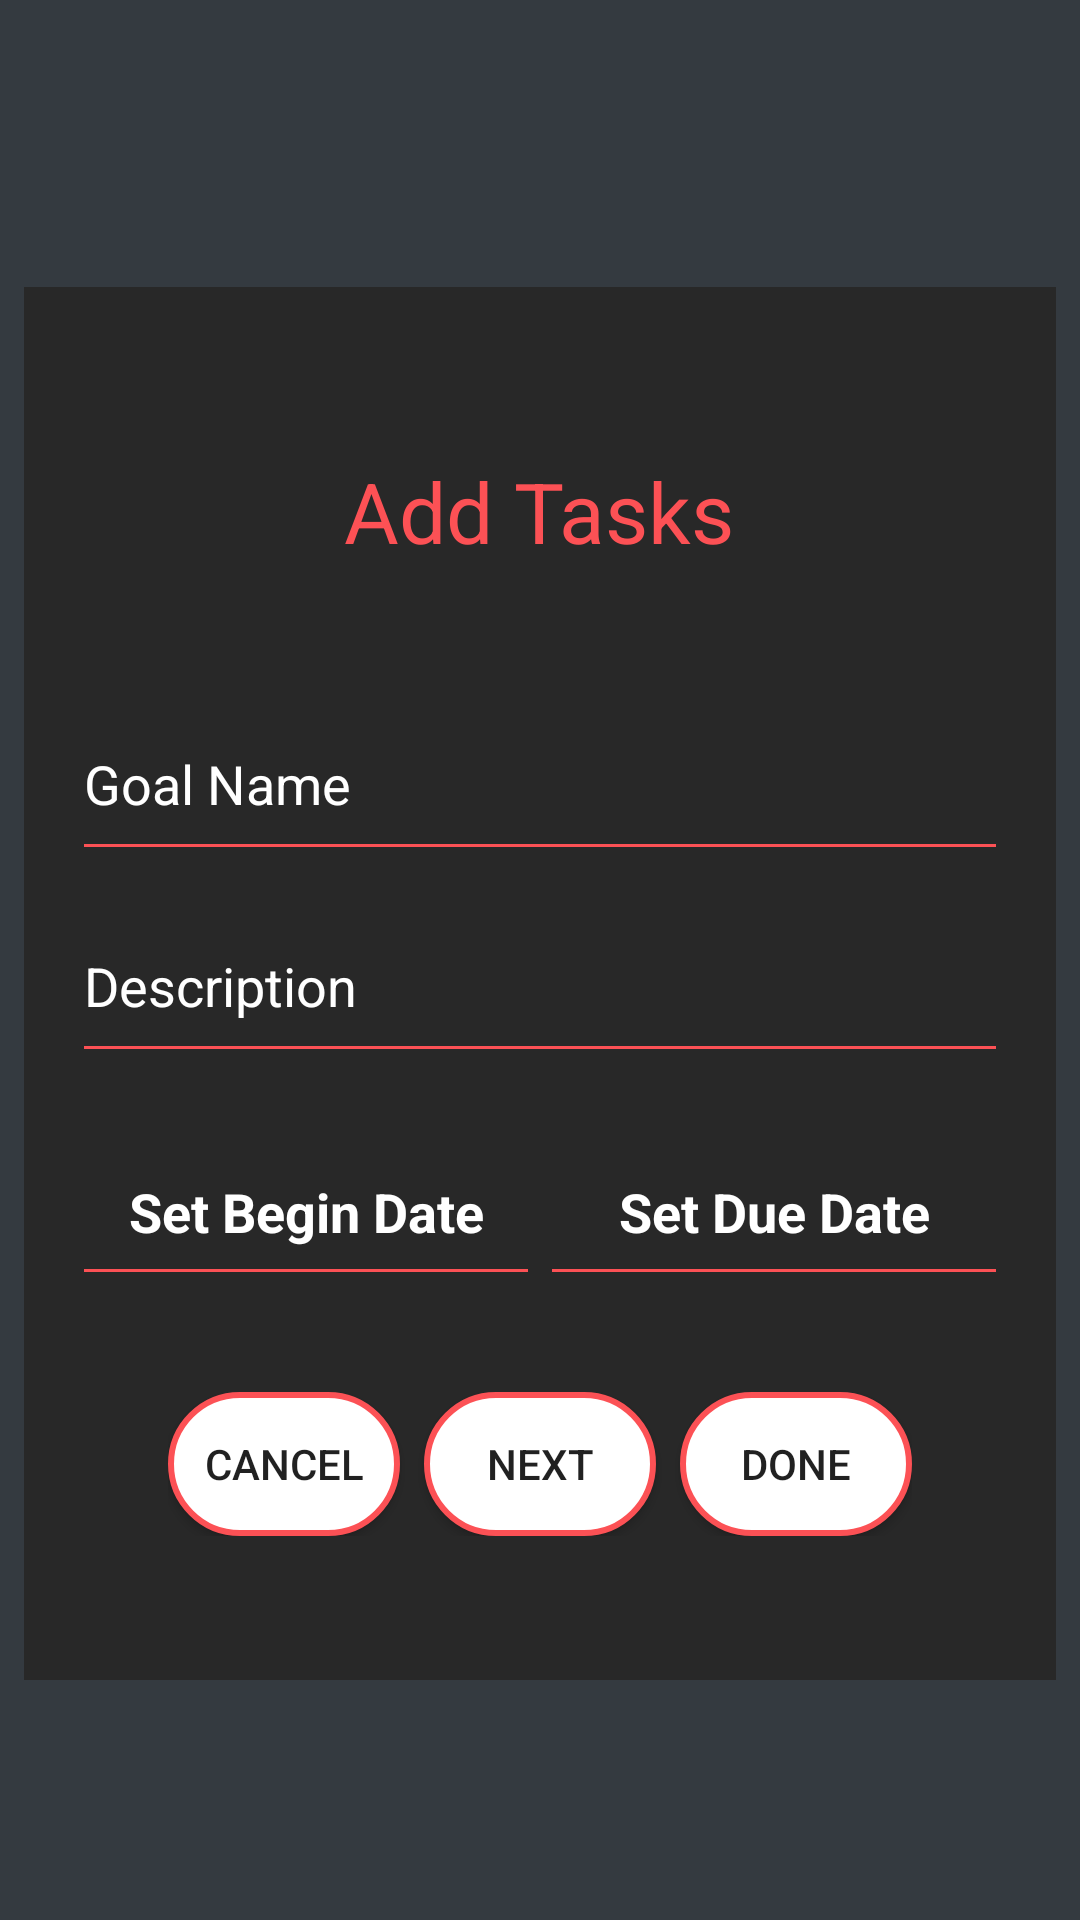

Here is an Android app screen rendered from its layout file. Give the layout XML and the strings, colors and styles it references.
<!-- AndroidManifest.xml: application theme AppTheme.NoActionBar -->
<!-- res/layout/add_tasks.xml -->
<?xml version="1.0" encoding="utf-8"?>
<ScrollView
    xmlns:android="http://schemas.android.com/apk/res/android"
    xmlns:app="http://schemas.android.com/apk/res-auto"
    xmlns:tools="http://schemas.android.com/tools"
    android:layout_width="match_parent"
    android:layout_height="match_parent"
    android:background="@color/colorBlack"
    tools:context=".Activities.AddGoals">
    <LinearLayout
        android:background="@color/light_dark"
        android:layout_width="match_parent"
        android:layout_height="wrap_content"
        android:layout_marginStart="8dp"
        android:layout_marginTop="8dp"
        android:layout_marginEnd="8dp"
        android:orientation="vertical"
        android:padding="16dp"
        app:layout_constraintEnd_toEndOf="parent"
        app:layout_constraintStart_toStartOf="parent"
        app:layout_constraintTop_toTopOf="parent"
        android:layout_gravity="center">

        <TextView
            android:id="@+id/title_edit"
            android:layout_width="wrap_content"
            android:layout_height="wrap_content"
            android:layout_gravity="center"
            android:layout_marginStart="8dp"
            android:layout_marginTop="40dp"
            android:layout_marginBottom="40dp"
            android:layout_marginEnd="8dp"
            android:text="Add Tasks"
            android:textColor="@color/colorPrimary"
            android:textSize="28dp"
            app:layout_constraintEnd_toEndOf="parent"
            app:layout_constraintStart_toStartOf="parent"
            app:layout_constraintTop_toTopOf="parent" />


        <android.support.design.widget.TextInputLayout
            android:layout_width="match_parent"
            android:layout_height="wrap_content"
            android:textColorHint="@color/colorWhite"

            >
        <android.support.v7.widget.AppCompatEditText
            android:id="@+id/goal_name"
            android:layout_width="match_parent"
            android:layout_height="wrap_content"
            android:backgroundTint="@color/colorPrimary"
            android:hint="Goal Name"
            android:paddingBottom="16dp"
            android:textColor="@color/colorWhite"
             />
        </android.support.design.widget.TextInputLayout>

        <android.support.design.widget.TextInputLayout
            android:layout_width="match_parent"
            android:layout_height="wrap_content"
            android:textColorHint="@color/colorWhite">
        <android.support.v7.widget.AppCompatEditText
            android:id="@+id/goal_description"
            android:layout_width="match_parent"
            android:layout_height="wrap_content"
            android:backgroundTint="@color/colorPrimary"
            android:hint="Description"
            android:paddingBottom="16dp"
            android:textColor="@color/colorWhite"
            android:textColorHint="@color/colorWhite"
            android:paddingTop="16dp"/>
        </android.support.design.widget.TextInputLayout>
        <DatePicker
            android:id="@+id/datePicker1"
            android:layout_width="wrap_content"
            android:layout_height="wrap_content"
            android:layout_centerHorizontal="true"
            android:layout_marginTop="20dp"
            android:visibility="gone" />

        <LinearLayout
            android:layout_width="match_parent"
            android:layout_height="wrap_content"
            android:layout_marginTop="16dp"
            android:gravity="center"
            android:orientation="horizontal">

            <LinearLayout
                android:layout_width="0dp"
                android:layout_height="wrap_content"
                android:layout_weight="1"
                android:gravity="center"
                android:orientation="vertical">

                <android.support.v7.widget.AppCompatEditText
                    android:id="@+id/start_date_edit"
                    android:layout_width="match_parent"
                    android:layout_height="wrap_content"
                    android:layout_marginTop="8dp"
                    android:backgroundTint="@color/colorPrimary"
                    android:textSize="18sp"
                    android:textStyle="bold"
                    android:gravity="center"
                    android:hint="Set Begin Date"
                    android:textColor="@color/colorWhite"
                    android:paddingBottom="16dp"
                    android:textColorHint="@color/colorWhite"
                    />
            </LinearLayout>

            <LinearLayout
                android:layout_width="0dp"
                android:layout_height="wrap_content"
                android:layout_weight="1"
                android:gravity="center"
                android:orientation="vertical">


                <android.support.v7.widget.AppCompatEditText
                    android:id="@+id/due_date_edit"
                    android:layout_width="match_parent"
                    android:layout_height="wrap_content"
                    android:layout_marginTop="8dp"
                    android:backgroundTint="@color/colorPrimary"
                    android:textSize="18sp"
                    android:textStyle="bold"
                    android:gravity="center"
                    android:hint="Set Due Date"
                    android:paddingBottom="16dp"
                    android:textColor="@color/colorWhite"
                    android:textColorHint="@color/colorWhite"/>
            </LinearLayout>
        </LinearLayout>
        <LinearLayout
            android:layout_margin="32dp"
            android:layout_width="match_parent"
            android:layout_height="wrap_content">

        <android.support.v7.widget.AppCompatButton
            android:id="@+id/cancel_button"
            android:layout_width="0dp"
            android:layout_height="wrap_content"
            android:layout_weight="1"
            android:text="cancel"
            android:background="@drawable/button_look"
            android:layout_marginRight="8dp"/>
            <android.support.v7.widget.AppCompatButton
                android:id="@+id/next_button"
                android:layout_width="0dp"
                android:layout_height="wrap_content"
                android:layout_weight="1"
                android:text="next"
                android:background="@drawable/button_look"
                android:layout_marginRight="8dp"/>
            <android.support.v7.widget.AppCompatButton
                android:id="@+id/done_button"
                android:layout_width="0dp"
                android:layout_height="wrap_content"
                android:layout_weight="1"
                android:text="done"
                android:background="@drawable/button_look"/>
        </LinearLayout>
    </LinearLayout>
</ScrollView>
<!-- resources referenced by this layout -->
<resources>
  <color name="colorBlack">#343a40</color>
  <color name="colorPrimary">#FC5155</color>
  <color name="colorWhite">#fff</color>
  <color name="light_dark">#282828</color>
  <!-- drawable button_look (drawable) -->
  <?xml version="1.0" encoding="utf-8"?>
  <shape android:shape="rectangle"
      xmlns:android="http://schemas.android.com/apk/res/android"
      >
  <stroke
      android:width="2dp"
      android:color="@color/colorPrimary"
      />
      <corners
          android:radius="40dp"
          />
  
  <solid
      android:color="@color/colorWhite"
  
      />
  
  </shape>
  <style name="AppTheme.NoActionBar">
          <item name="windowActionBar">false</item>
          <item name="windowNoTitle">true</item>
      </style>
</resources>
